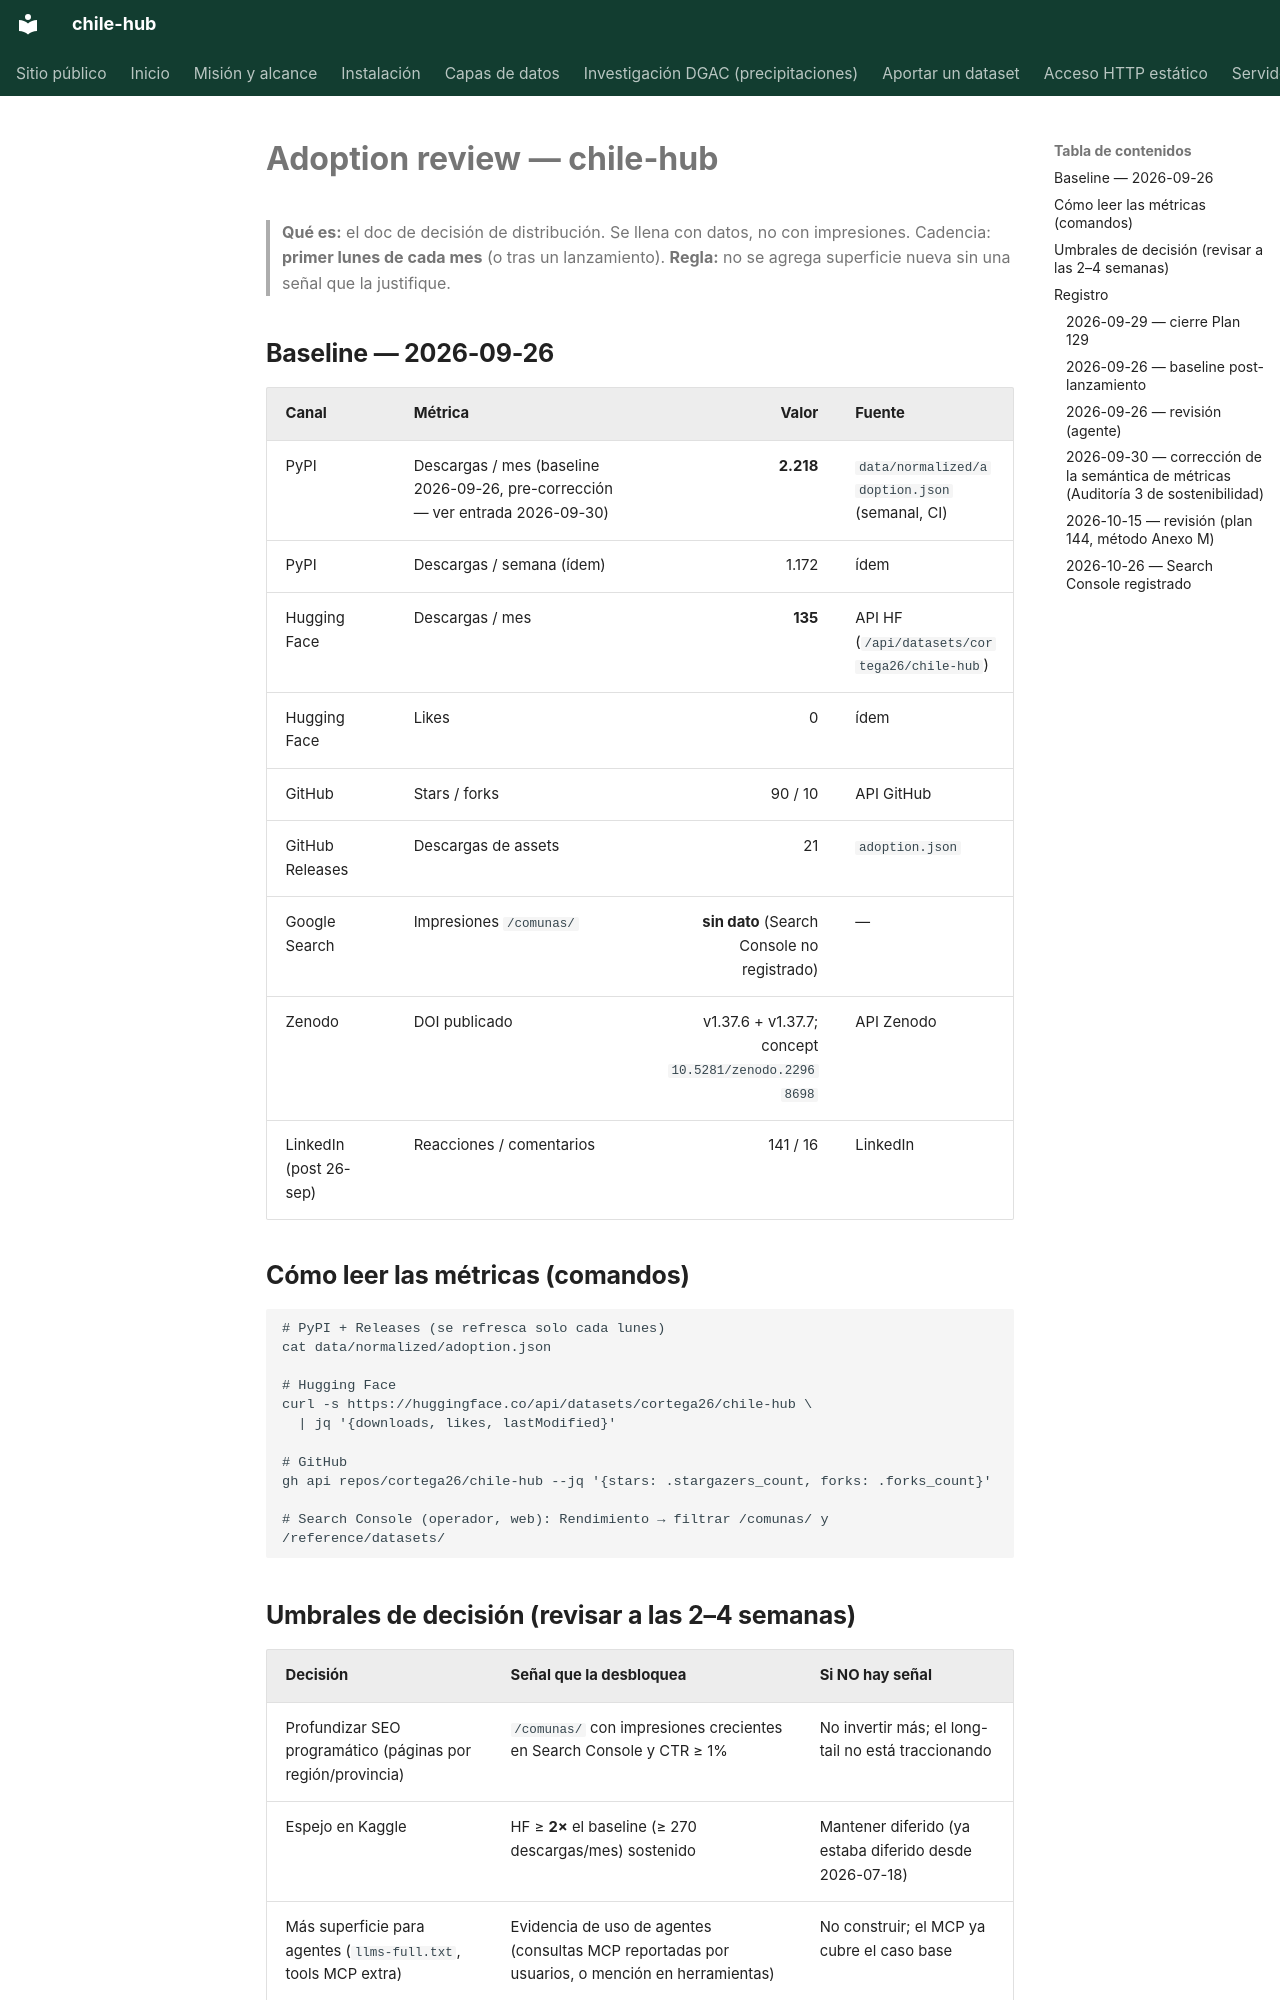

repository: cortega26/chile-hub · page: adoption-review/index.html · generator: mkdocs

# Adoption review — chile-hub

> **Qué es:** el doc de decisión de distribución. Se llena con datos, no con
> impresiones. Cadencia: **primer lunes de cada mes** (o tras un lanzamiento).
> **Regla:** no se agrega superficie nueva sin una señal que la justifique.

## Baseline — 2026-09-26

| Canal | Métrica | Valor | Fuente |
|:---|:---|---:|:---|
| PyPI | Descargas / mes (baseline 2026-09-26, pre-corrección — ver entrada 2026-09-30) | **2.218** | `data/normalized/adoption.json` (semanal, CI) |
| PyPI | Descargas / semana (ídem) | 1.172 | ídem |
| Hugging Face | Descargas / mes | **135** | API HF (`/api/datasets/cortega26/chile-hub`) |
| Hugging Face | Likes | 0 | ídem |
| GitHub | Stars / forks | 90 / 10 | API GitHub |
| GitHub Releases | Descargas de assets | 21 | `adoption.json` |
| Google Search | Impresiones `/comunas/` | **sin dato** (Search Console no registrado) | — |
| Zenodo | DOI publicado | v1.37.6 + v1.37.7; concept `10.5281/zenodo.22968698` | API Zenodo |
| LinkedIn (post 26-sep) | Reacciones / comentarios | 141 / 16 | LinkedIn |

## Cómo leer las métricas (comandos)

```bash
# PyPI + Releases (se refresca solo cada lunes)
cat data/normalized/adoption.json

# Hugging Face
curl -s https://huggingface.co/api/datasets/cortega26/chile-hub \
  | jq '{downloads, likes, lastModified}'

# GitHub
gh api repos/cortega26/chile-hub --jq '{stars: .stargazers_count, forks: .forks_count}'

# Search Console (operador, web): Rendimiento → filtrar /comunas/ y /reference/datasets/
```

## Umbrales de decisión (revisar a las 2–4 semanas)

| Decisión | Señal que la desbloquea | Si NO hay señal |
|:---|:---|:---|
| Profundizar SEO programático (páginas por región/provincia) | `/comunas/` con impresiones crecientes en Search Console y CTR ≥ 1% | No invertir más; el long-tail no está traccionando |
| Espejo en Kaggle | HF ≥ **2×** el baseline (≥ 270 descargas/mes) sostenido | Mantener diferido (ya estaba diferido desde 2026-07-18) |
| Más superficie para agentes (`llms-full.txt`, tools MCP extra) | Evidencia de uso de agentes (consultas MCP reportadas por usuarios, o mención en herramientas) | No construir; el MCP ya cubre el caso base |
| Comparador de comunas como producto | ≥ 3 pedidos explícitos de usuarios distintos (issues/comentarios) | No construir (superficie especulativa) |
| Priorizar capas nuevas por demanda | ≥ 3 issues `dataset_request` con fuente estable y licencia clara | Mantener el foco en profundidad de las capas actuales |
| Playbook de contribución externa | ≥ 1 PR externo mergeado o ≥ 3 contribuyentes activos | No invertir en tooling de contribución todavía |

## Registro

### 2026-09-29 — cierre Plan 129

- `data/normalized/adoption.json` ahora incluye la señal de Hugging Face
  (`huggingface`: `downloads`, `likes`, `lastModified`) leída de la API
  pública del dataset espejo (`https://huggingface.co/api/datasets/cortega26/chile-hub`),
  sin auth y bajo la misma política sin telemetría que el resto del script.
  El umbral de Kaggle de la tabla de arriba (HF ≥ 2× baseline) deja de depender
  de registro manual.
- HF **degrada sola**: si la API falla, la clave queda `null` y el job no
  aborta (el exit 1 sigue anclado a PyPI + GitHub Releases, las fuentes que
  alimentan el badge y la señal base).
